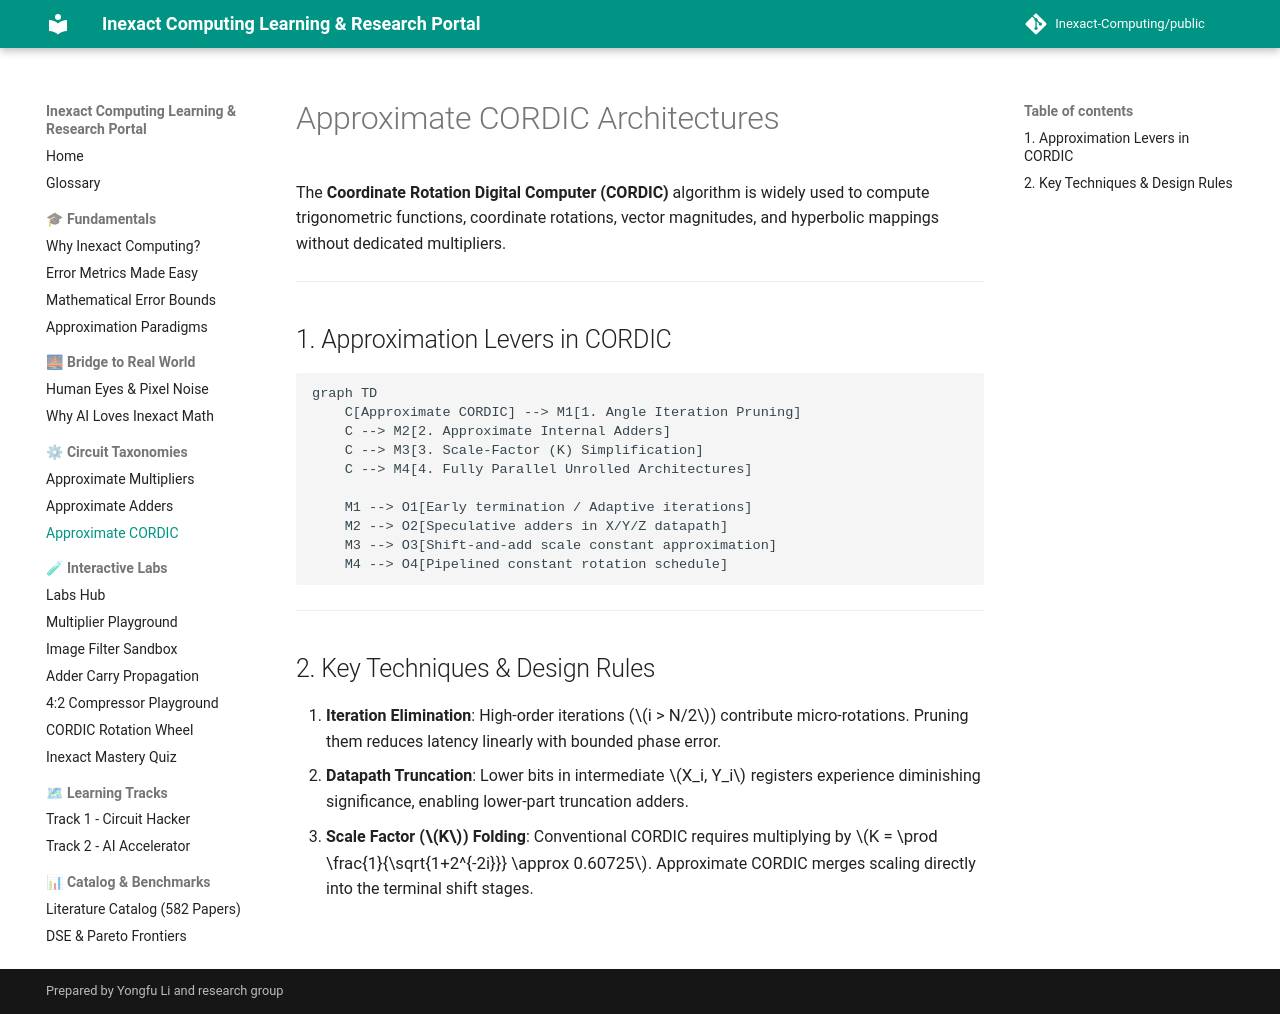

repository: Inexact-Computing/public · page: taxonomy/cordic/index.html · generator: mkdocs

# Approximate CORDIC Architectures

The **Coordinate Rotation Digital Computer (CORDIC)** algorithm is widely used to compute trigonometric functions, coordinate rotations, vector magnitudes, and hyperbolic mappings without dedicated multipliers.

---

## 1. Approximation Levers in CORDIC

```mermaid
graph TD
    C[Approximate CORDIC] --> M1[1. Angle Iteration Pruning]
    C --> M2[2. Approximate Internal Adders]
    C --> M3[3. Scale-Factor (K) Simplification]
    C --> M4[4. Fully Parallel Unrolled Architectures]

    M1 --> O1[Early termination / Adaptive iterations]
    M2 --> O2[Speculative adders in X/Y/Z datapath]
    M3 --> O3[Shift-and-add scale constant approximation]
    M4 --> O4[Pipelined constant rotation schedule]
```

---

## 2. Key Techniques & Design Rules

1. **Iteration Elimination**: High-order iterations ($i > N/2$) contribute micro-rotations. Pruning them reduces latency linearly with bounded phase error.
2. **Datapath Truncation**: Lower bits in intermediate $X_i, Y_i$ registers experience diminishing significance, enabling lower-part truncation adders.
3. **Scale Factor ($K$) Folding**: Conventional CORDIC requires multiplying by $K = \prod \frac{1}{\sqrt{1+2^{-2i}}} \approx 0.60725$. Approximate CORDIC merges scaling directly into the terminal shift stages.
